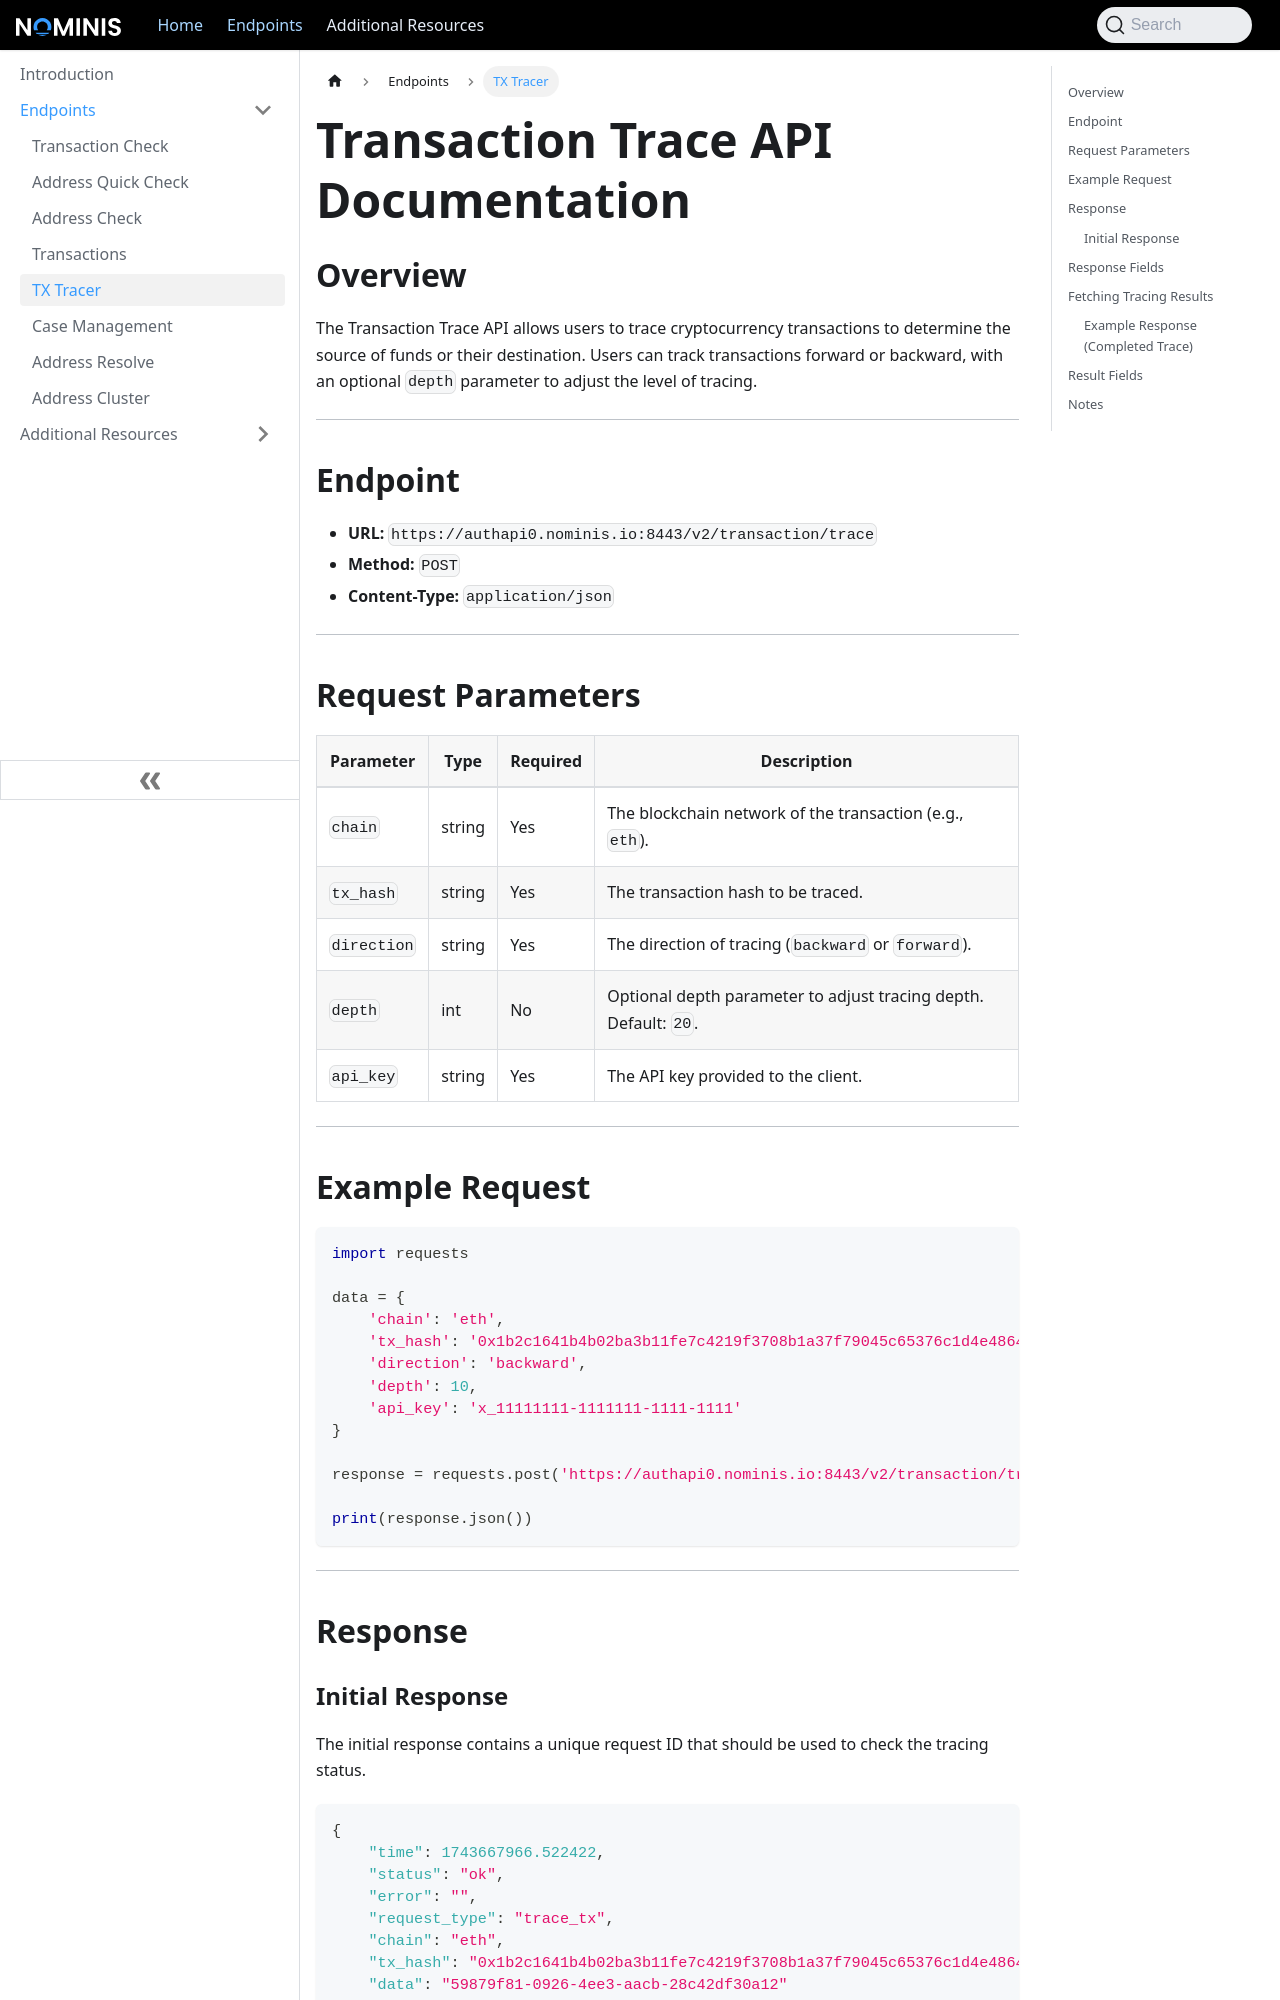

repository: X-NOM/nominis-docs · page: nominis/TX_Tracer/index.html · generator: docusaurus

---
title: TX Tracer
sidebar_label: TX Tracer
description: Transaction tracing API — trace the source or destination of funds
---

# Transaction Trace API Documentation

import FirstVisitModal from '@site/src/components/FirstVisitModal';

<FirstVisitModal>
To get access to the tracer api, please speak to your account manager at Nominis
</FirstVisitModal>

## Overview
The Transaction Trace API allows users to trace cryptocurrency transactions to determine the source of funds or their destination. Users can track transactions forward or backward, with an optional `depth` parameter to adjust the level of tracing.

---

## Endpoint
- **URL:** `https://authapi0.nominis.io:8443/v2/transaction/trace`
- **Method:** `POST`
- **Content-Type:** `application/json`

---

## Request Parameters

| Parameter | Type | Required | Description |
|-----------|------|----------|-------------|
| `chain`   | string | Yes | The blockchain network of the transaction (e.g., `eth`). |
| `tx_hash` | string | Yes | The transaction hash to be traced. |
| `direction` | string | Yes | The direction of tracing (`backward` or `forward`). |
| `depth`   | int | No | Optional depth parameter to adjust tracing depth. Default: `20`. |
| `api_key` | string | Yes | The API key provided to the client. |

---

## Example Request

```python
import requests

data = {
    'chain': 'eth',
    'tx_hash': '0x1b2c1641b4b02ba3b11fe7c4219f3708b1a37f79045c65376c1d4e4864468722',
    'direction': 'backward',
    'depth': 10,
    'api_key': 'x_11111111-1111111-1111-1111'
}

response = requests.post('https://authapi0.nominis.io:8443/v2/transaction/trace', json=data)

print(response.json())
```

---

## Response

### Initial Response

The initial response contains a unique request ID that should be used to check the tracing status.

```json
{
    "time": 1743667966.522422,
    "status": "ok",
    "error": "",
    "request_type": "trace_tx",
    "chain": "eth",
    "tx_hash": "0x1b2c1641b4b02ba3b11fe7c4219f3708b1a37f79045c65376c1d4e4864468722",
    "data": "59879f81-0926-4ee3-aacb-28c42df30a12"
}
```

---
